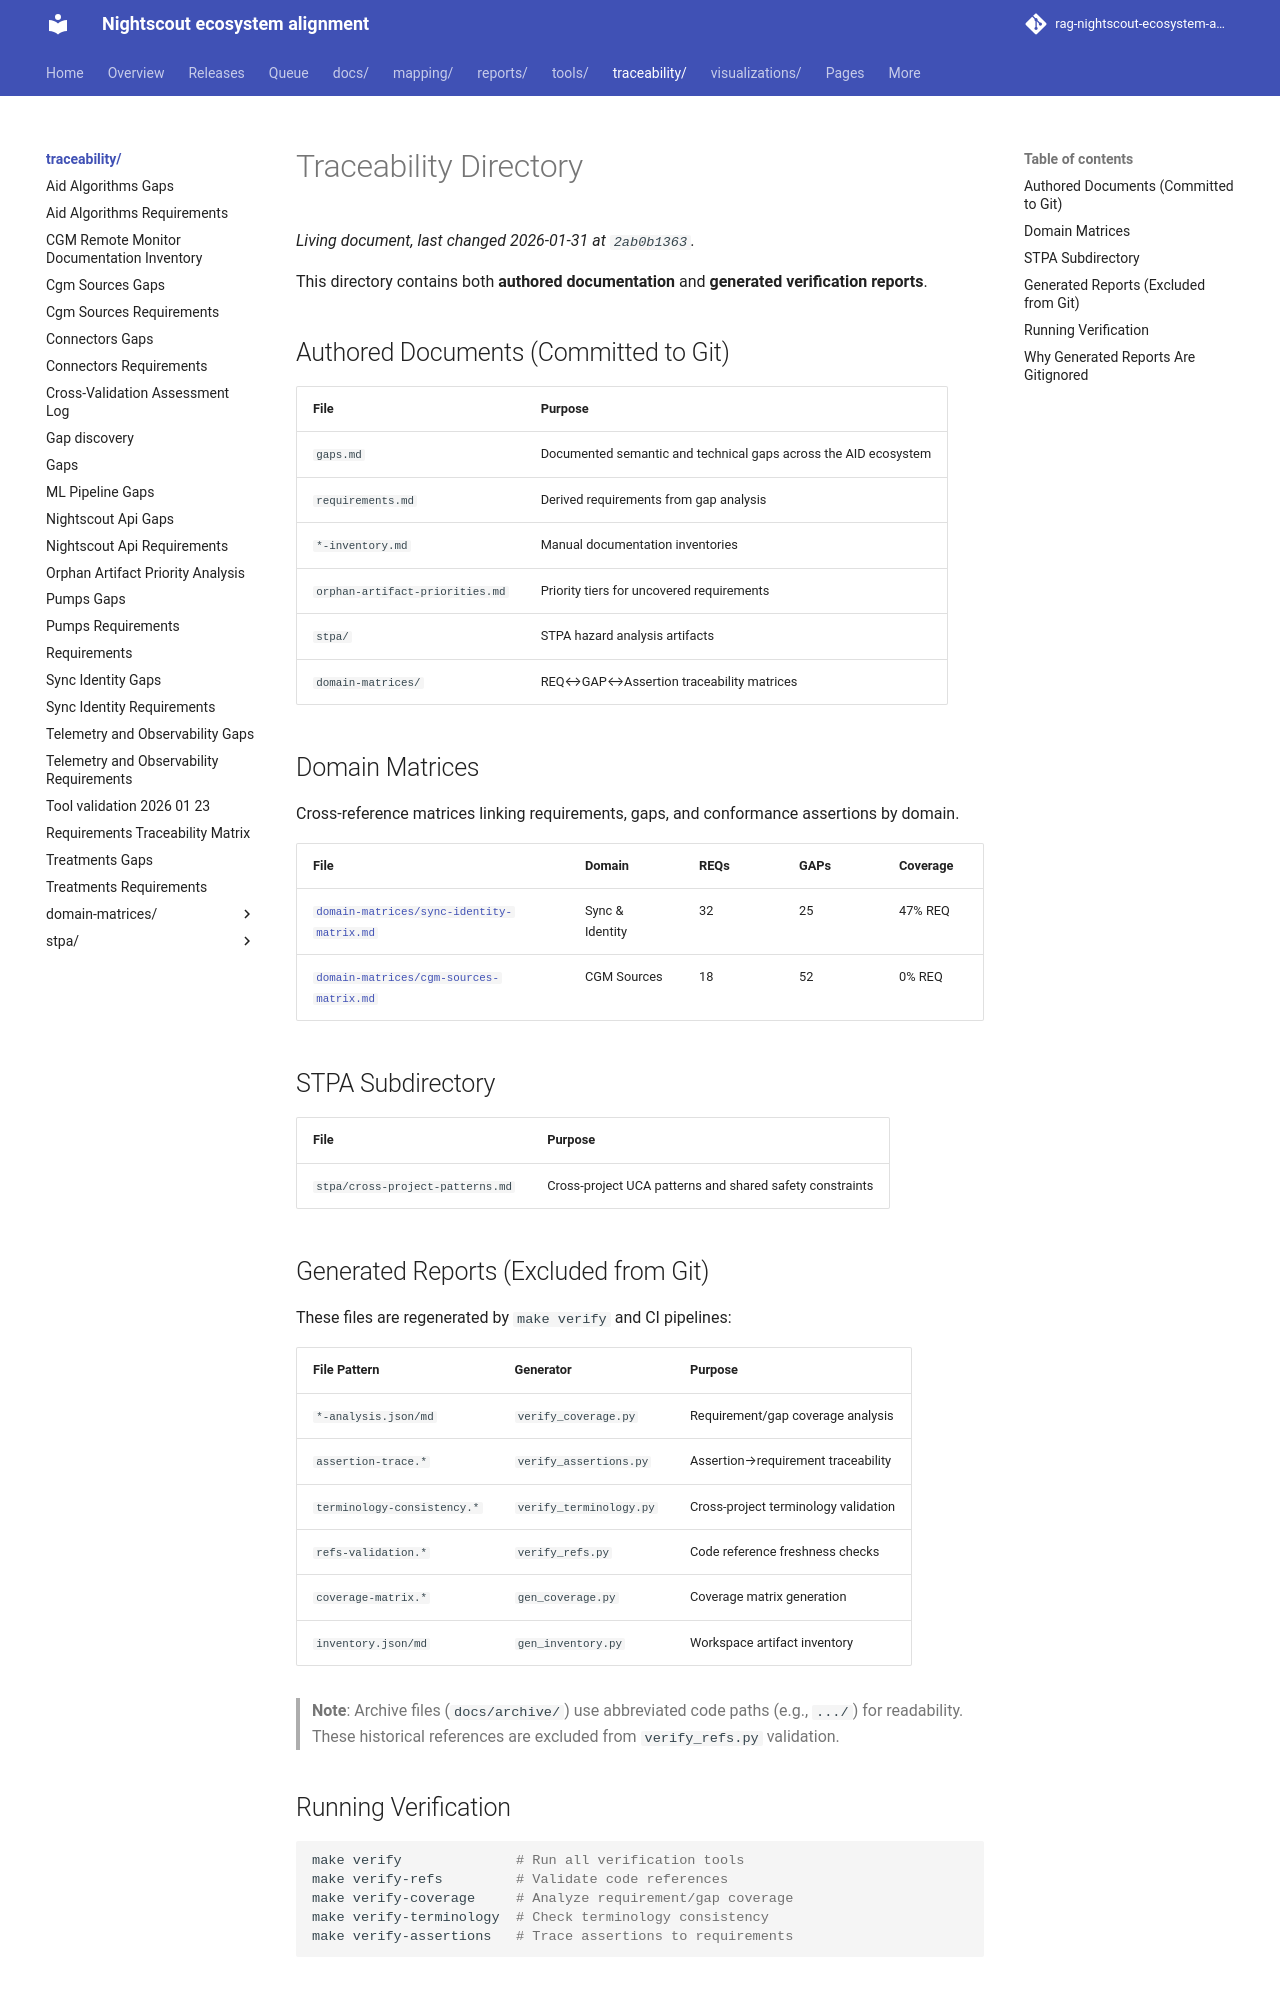

repository: bewest/rag-nightscout-ecosystem-alignment · page: traceability/index.html · generator: mkdocs

# Traceability Directory

This directory contains both **authored documentation** and **generated verification reports**.

## Authored Documents (Committed to Git)

| File | Purpose |
|------|---------|
| `gaps.md` | Documented semantic and technical gaps across the AID ecosystem |
| `requirements.md` | Derived requirements from gap analysis |
| `*-inventory.md` | Manual documentation inventories |
| `orphan-artifact-priorities.md` | Priority tiers for uncovered requirements |
| `stpa/` | STPA hazard analysis artifacts |
| `domain-matrices/` | REQ↔GAP↔Assertion traceability matrices |

## Domain Matrices

Cross-reference matrices linking requirements, gaps, and conformance assertions by domain.

| File | Domain | REQs | GAPs | Coverage |
|------|--------|------|------|----------|
| [`domain-matrices/sync-identity-matrix.md`](domain-matrices/sync-identity-matrix.md) | Sync & Identity | 32 | 25 | 47% REQ |
| [`domain-matrices/cgm-sources-matrix.md`](domain-matrices/cgm-sources-matrix.md) | CGM Sources | 18 | 52 | 0% REQ |

## STPA Subdirectory

| File | Purpose |
|------|---------|
| `stpa/cross-project-patterns.md` | Cross-project UCA patterns and shared safety constraints |

## Generated Reports (Excluded from Git)

These files are regenerated by `make verify` and CI pipelines:

| File Pattern | Generator | Purpose |
|--------------|-----------|---------|
| `*-analysis.json/md` | `verify_coverage.py` | Requirement/gap coverage analysis |
| `assertion-trace.*` | `verify_assertions.py` | Assertion→requirement traceability |
| `terminology-consistency.*` | `verify_terminology.py` | Cross-project terminology validation |
| `refs-validation.*` | `verify_refs.py` | Code reference freshness checks |
| `coverage-matrix.*` | `gen_coverage.py` | Coverage matrix generation |
| `inventory.json/md` | `gen_inventory.py` | Workspace artifact inventory |

> **Note**: Archive files (`docs/archive/`) use abbreviated code paths (e.g., `.../`) for readability. These historical references are excluded from `verify_refs.py` validation.

## Running Verification

```bash
make verify              # Run all verification tools
make verify-refs         # Validate code references
make verify-coverage     # Analyze requirement/gap coverage
make verify-terminology  # Check terminology consistency
make verify-assertions   # Trace assertions to requirements
```
